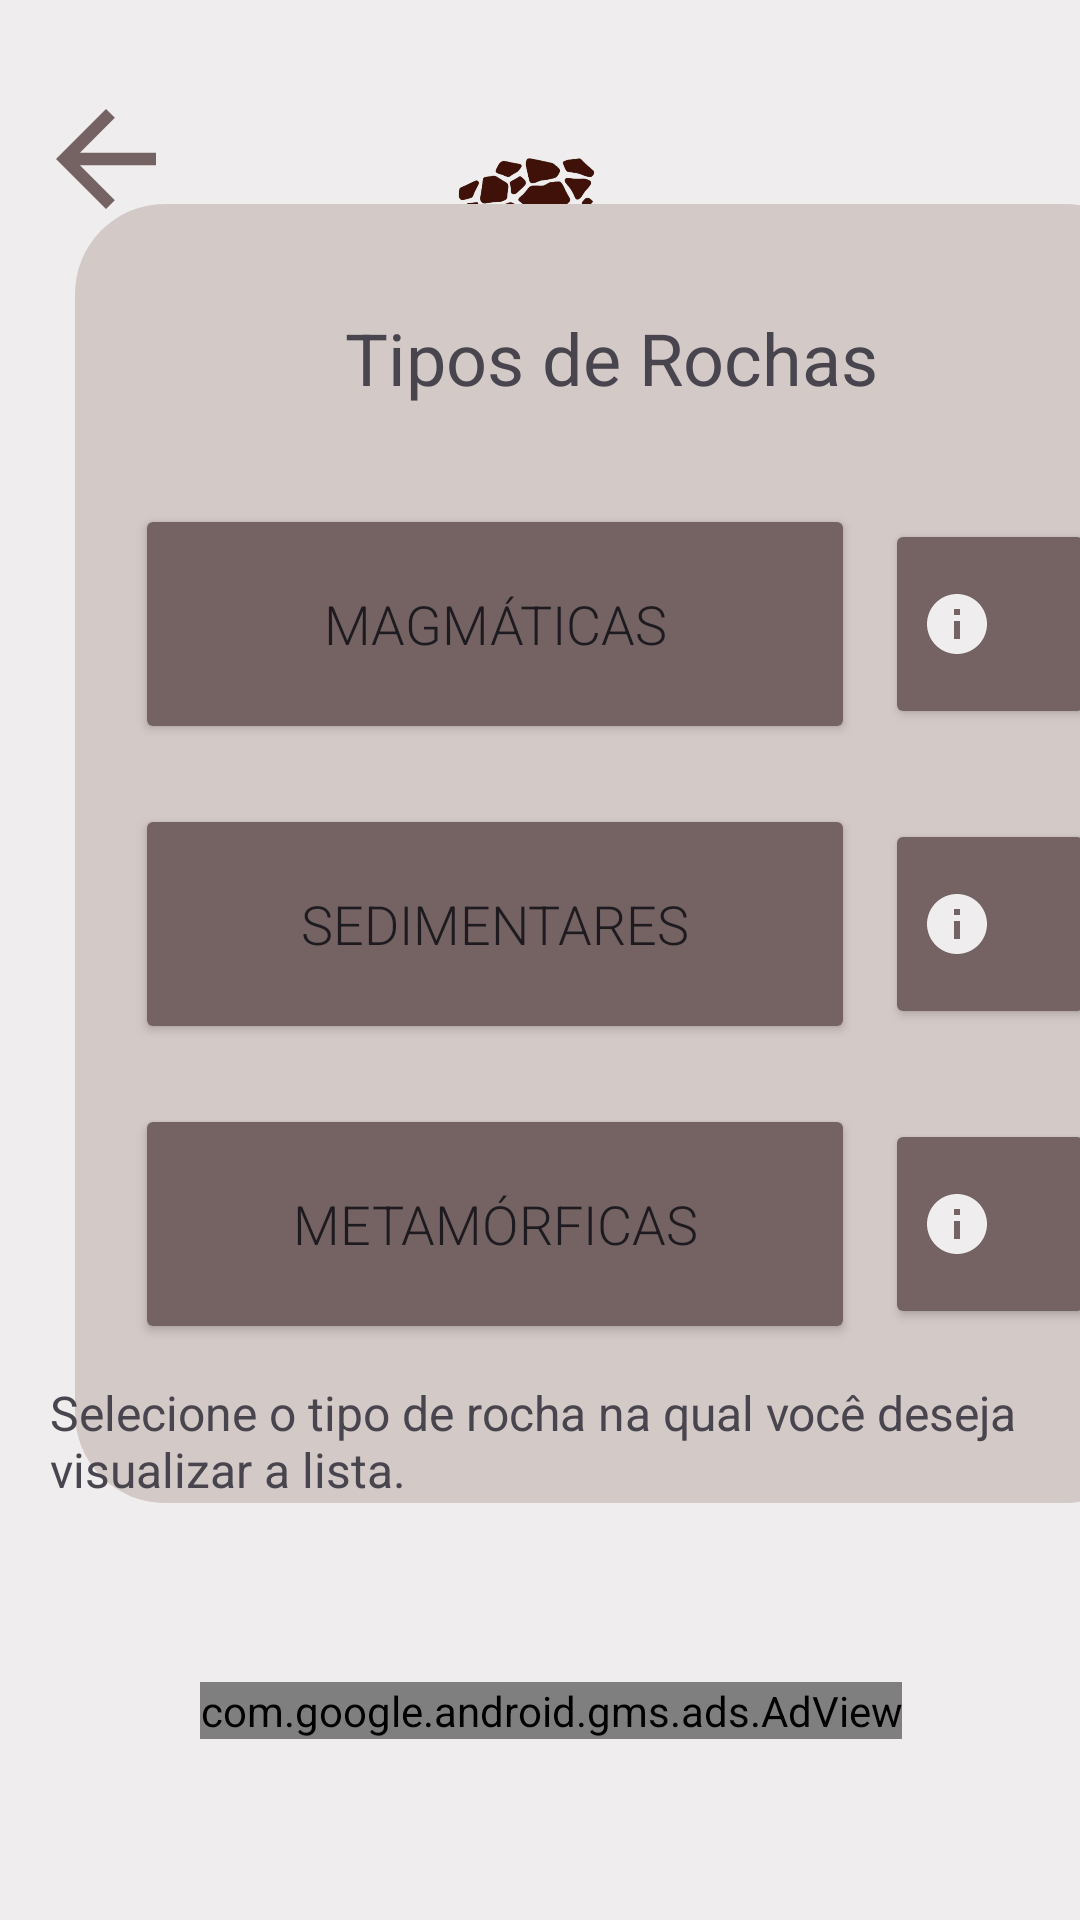

The Android layout XML behind this screen, and the referenced resources:
<!-- AndroidManifest.xml: application theme Theme.GeoWiki2 -->
<!-- res/layout/activity_consultar.xml -->
<?xml version="1.0" encoding="utf-8"?>
<androidx.constraintlayout.widget.ConstraintLayout xmlns:android="http://schemas.android.com/apk/res/android"
    xmlns:ads="http://schemas.android.com/apk/res-auto"
    xmlns:app="http://schemas.android.com/apk/res-auto"
    xmlns:tools="http://schemas.android.com/tools"
    android:id="@+id/main"
    android:layout_width="match_parent"
    android:layout_height="match_parent"
    android:background="@color/fundo"
    tools:context=".ConsultarActivity">

    <ImageView
        android:id="@+id/imageView"
        android:layout_width="129dp"
        android:layout_height="110dp"
        android:layout_marginStart="141dp"
        android:layout_marginTop="28dp"
        android:layout_marginEnd="141dp"
        app:layout_constraintEnd_toEndOf="parent"
        app:layout_constraintStart_toStartOf="parent"
        app:layout_constraintTop_toTopOf="parent"
        app:srcCompat="@drawable/logo_sem_texto" />

    <FrameLayout
        android:id="@+id/frameLayout"
        android:layout_width="360dp"
        android:layout_height="433dp"
        android:layout_marginStart="25dp"
        android:layout_marginTop="67dp"
        android:layout_marginEnd="26dp"
        android:layout_marginBottom="96dp"
        android:background="@drawable/redondinho"
        ads:layout_constraintHorizontal_bias="0.0"
        ads:layout_constraintTop_toBottomOf="@+id/imageView"
        app:layout_constraintBottom_toTopOf="@+id/textView15"
        app:layout_constraintEnd_toEndOf="parent"
        app:layout_constraintStart_toStartOf="parent">


        <TextView
            android:id="@+id/textView12"
            android:layout_width="wrap_content"
            android:layout_height="wrap_content"
            android:layout_marginStart="90dp"
            android:layout_marginTop="35dp"
            android:text="Tipos de Rochas"
            android:textSize="24sp"
            app:layout_constraintEnd_toEndOf="parent" />

        <Button
            android:id="@+id/magmaticasButton"
            android:layout_width="240dp"
            android:layout_height="80dp"
            android:layout_marginStart="20dp"
            android:layout_marginTop="100dp"
            android:backgroundTint="@color/marromescuro"

            android:fontFamily="sans-serif-light"
            android:text="Magmáticas"
            android:textSize="18dp" />
        

        <Button
            android:id="@+id/sedimentaresButton"
            android:layout_width="240dp"
            android:layout_height="80dp"
            android:layout_marginStart="20dp"
            android:layout_marginTop="200dp"
            android:backgroundTint="@color/marromescuro"
            android:fontFamily="sans-serif-light"
            android:text="Sedimentares"
            android:textSize="18dp" />

        <Button
            android:id="@+id/metamorficasButton"
            android:layout_width="240dp"
            android:layout_height="80dp"
            android:layout_marginStart="20dp"
            android:layout_marginTop="300dp"
            android:backgroundTint="@color/marromescuro"
            android:fontFamily="sans-serif-light"
            android:text="Metamórficas"
            android:textSize="18dp" />

        <Button
            android:id="@+id/infoMagmaticasButton"
            android:layout_width="70dp"
            android:layout_height="70dp"

            android:layout_marginStart="270dp"
            android:layout_marginTop="105dp"

            android:backgroundTint="@color/marromescuro"
            android:drawableLeft="@drawable/ic_info_branco"
            android:fontFamily="sans-serif-light"
            android:textSize="16dp" />

        <Button
            android:id="@+id/infoSedimentaresButton"
            android:layout_width="70dp"
            android:layout_height="70dp"

            android:layout_marginStart="270dp"
            android:layout_marginTop="205dp"

            android:backgroundTint="@color/marromescuro"
            android:drawableLeft="@drawable/ic_info_branco"
            android:fontFamily="sans-serif-light"
            android:textSize="16dp" />

        <Button
            android:id="@+id/infoMetamorficasButton"
            android:layout_width="70dp"
            android:layout_height="70dp"

            android:layout_marginStart="270dp"
            android:layout_marginTop="305dp"

            android:backgroundTint="@color/marromescuro"
            android:drawableLeft="@drawable/ic_info_branco"
            android:fontFamily="sans-serif-light"
            android:textSize="16dp" />
    </FrameLayout>

    <TextView
        android:id="@+id/textView15"
        android:layout_width="327dp"
        android:layout_height="45dp"
        android:layout_marginStart="42dp"
        android:layout_marginEnd="42dp"
        android:layout_marginBottom="135dp"
        android:text="Selecione o tipo de rocha na qual você deseja visualizar a lista."
        android:textSize="16sp"
        app:layout_constraintBottom_toBottomOf="parent"
        app:layout_constraintEnd_toEndOf="parent"
        app:layout_constraintStart_toStartOf="parent" />

    <Button
        android:id="@+id/voltarMainButton"
        android:layout_width="50dp"
        android:layout_height="50dp"
        android:layout_marginStart="23dp"
        android:layout_marginTop="28dp"
        android:layout_marginEnd="68dp"
        android:background="@drawable/ic_arrow_back_24"
        app:layout_constraintEnd_toStartOf="@+id/imageView"
        app:layout_constraintStart_toStartOf="parent"
        app:layout_constraintTop_toTopOf="parent" />

    <com.google.android.gms.ads.AdView
        android:id="@+id/adView"
        android:layout_width="wrap_content"

        android:layout_height="wrap_content"
        android:layout_marginStart="49dp"
        android:layout_marginTop="40dp"
        android:layout_marginEnd="42dp"
        android:layout_marginBottom="45dp"

        ads:adSize="BANNER"
        ads:adUnitId="ca-app-pub-1412200491915990/4626105364"
        ads:layout_constraintBottom_toBottomOf="parent"
        ads:layout_constraintEnd_toEndOf="parent"
        ads:layout_constraintStart_toStartOf="parent"
        ads:layout_constraintTop_toBottomOf="@+id/textView15" />

</androidx.constraintlayout.widget.ConstraintLayout>
<!-- resources referenced by this layout -->
<resources>
  <color name="fundo">#EFEDED</color>
  <color name="marromescuro">#756262</color>
  <!-- drawable ic_arrow_back_24 (drawable) -->
  <vector xmlns:android="http://schemas.android.com/apk/res/android"
      android:autoMirrored="true"
      android:height="24dp"
      android:tint="@color/marromescuro"
      android:viewportHeight="24"
      android:viewportWidth="24"
      android:width="24dp">
        
      <path android:fillColor="@color/marromescuro"
          android:pathData="M20,11H7.83l5.59,-5.59L12,4l-8,8 8,8 1.41,-1.41L7.83,13H20v-2z"/>
      
  </vector>
  <!-- drawable ic_info_branco (drawable) -->
  <vector xmlns:android="http://schemas.android.com/apk/res/android"
      android:height="24dp"
      android:tint="@color/fundo"
      android:viewportHeight="24"
      android:viewportWidth="24"
      android:width="24dp">
        
      <path android:fillColor="@android:color/white"
          android:pathData="M12,2C6.48,2 2,6.48 2,12s4.48,10 10,10 10,-4.48 10,-10S17.52,2 12,2zM13,17h-2v-6h2v6zM13,9h-2L11,7h2v2z"/>
      
  </vector>
  <!-- drawable logo_sem_texto: png bitmap (drawable, 69245 bytes) -->
  <!-- drawable redondinho (drawable) -->
  <?xml version="1.0" encoding="utf-8"?>
  <shape xmlns:android="http://schemas.android.com/apk/res/android">
      <corners android:radius="30dp"></corners>
     <solid android:color="@color/marromclarinho"></solid>
  </shape>
  <style name="Theme.GeoWiki2" parent="Base.Theme.GeoWiki2" />
  <color name="marromclarinho">#d3c9c6</color>
  <style name="Base.Theme.GeoWiki2" parent="Theme.Material3.DayNight.NoActionBar">
          
          
      </style>
</resources>
